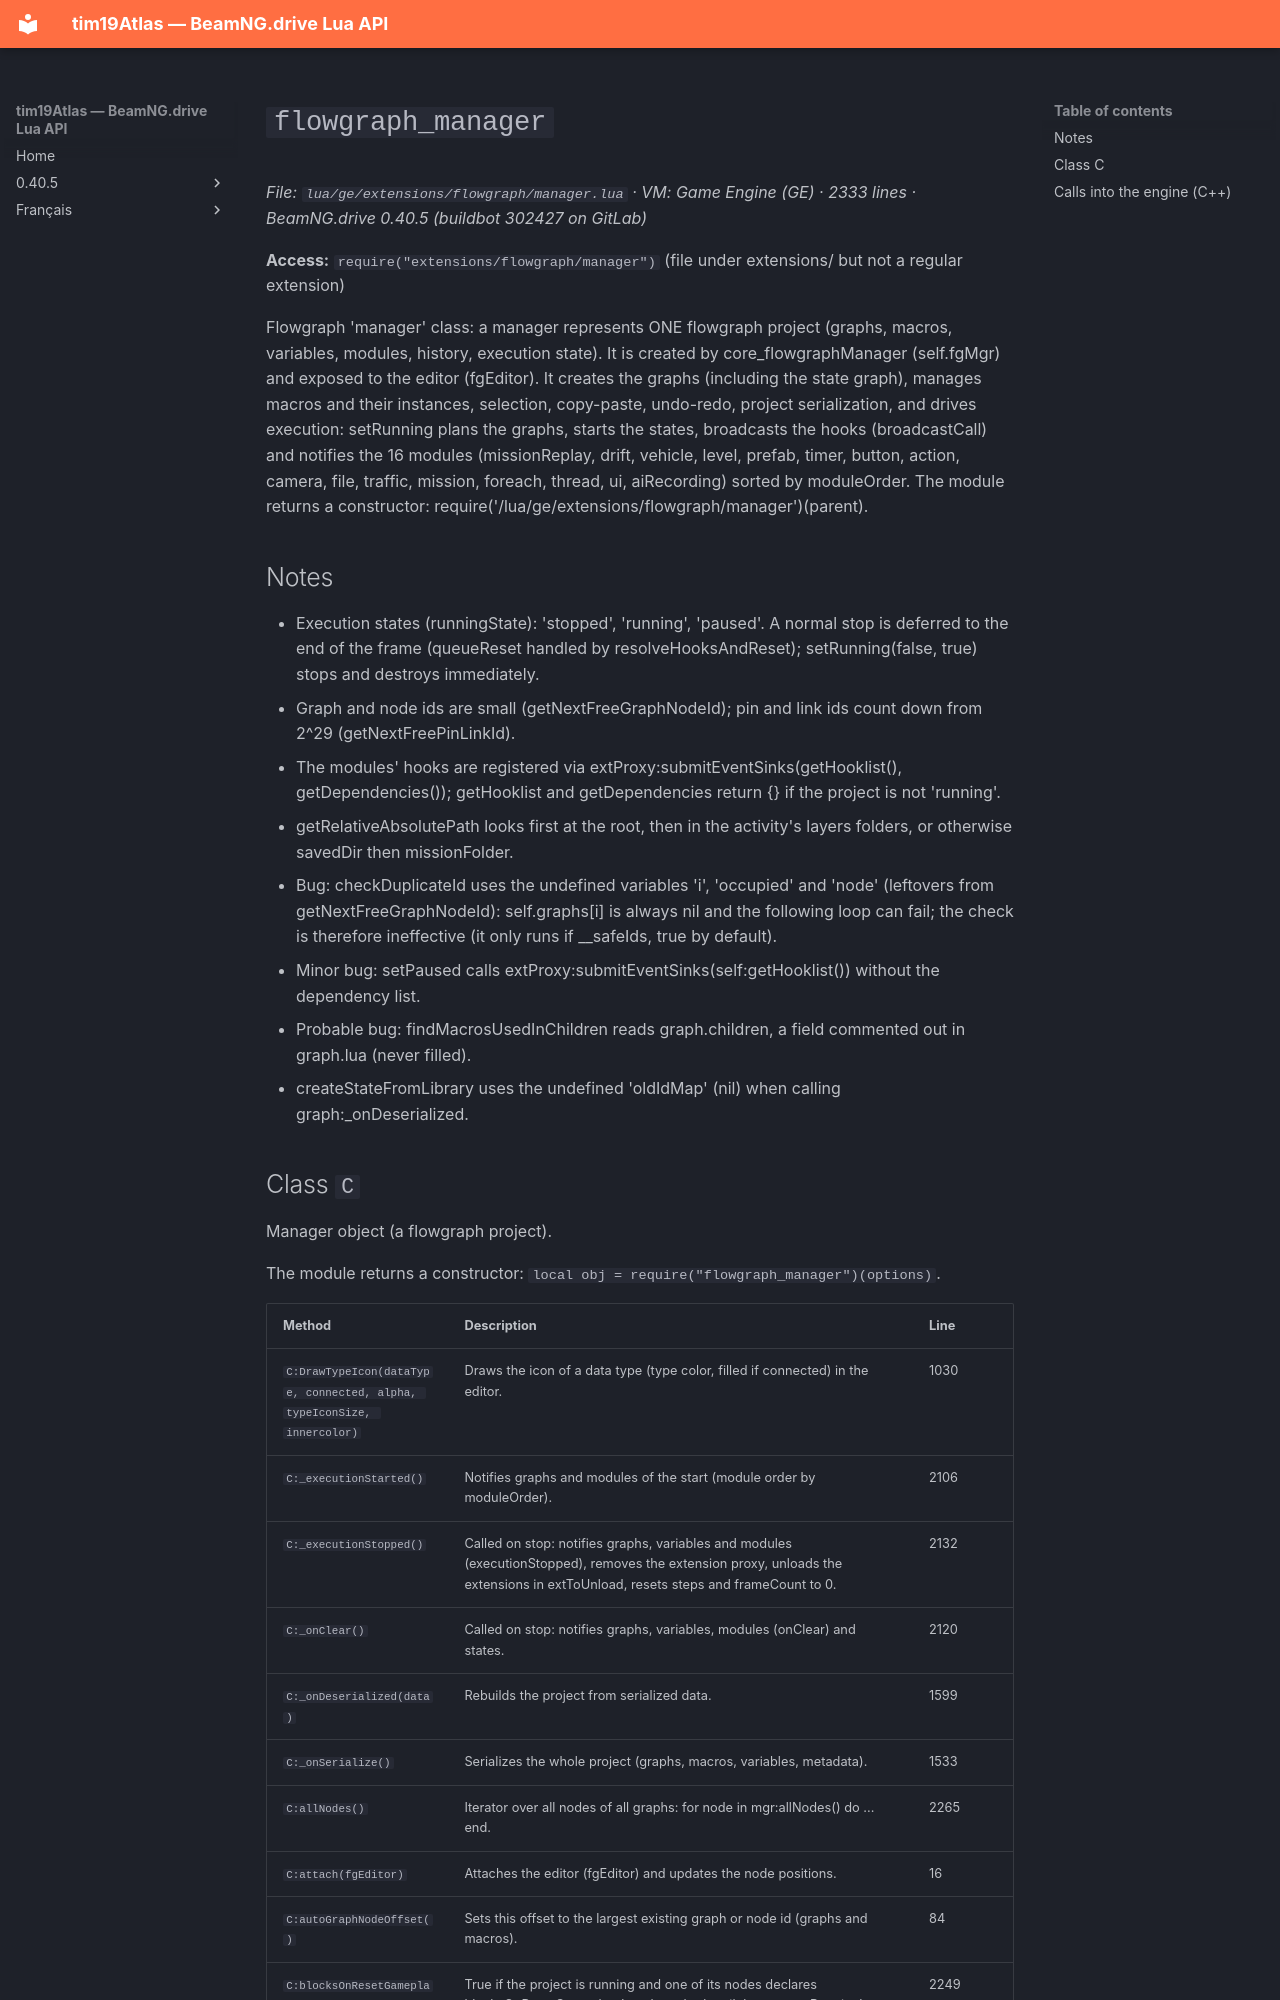

repository: Tim0219800/beamng-lua-atlas · page: 0.40.5/ge/extensions/flowgraph/manager.html · generator: mkdocs

# `flowgraph_manager`

*File: `lua/ge/extensions/flowgraph/manager.lua` · VM: Game Engine (GE) · 2333 lines · BeamNG.drive 0.40.5 (buildbot 302427 on GitLab)*

**Access:** `require("extensions/flowgraph/manager")` (file under extensions/ but not a regular extension)

Flowgraph 'manager' class: a manager represents ONE flowgraph project (graphs, macros, variables, modules, history, execution state). It is created by core_flowgraphManager (self.fgMgr) and exposed to the editor (fgEditor). It creates the graphs (including the state graph), manages macros and their instances, selection, copy-paste, undo-redo, project serialization, and drives execution: setRunning plans the graphs, starts the states, broadcasts the hooks (broadcastCall) and notifies the 16 modules (missionReplay, drift, vehicle, level, prefab, timer, button, action, camera, file, traffic, mission, foreach, thread, ui, aiRecording) sorted by moduleOrder. The module returns a constructor: require('/lua/ge/extensions/flowgraph/manager')(parent).

## Notes

- Execution states (runningState): 'stopped', 'running', 'paused'. A normal stop is deferred to the end of the frame (queueReset handled by resolveHooksAndReset); setRunning(false, true) stops and destroys immediately.
- Graph and node ids are small (getNextFreeGraphNodeId); pin and link ids count down from 2^29 (getNextFreePinLinkId).
- The modules' hooks are registered via extProxy:submitEventSinks(getHooklist(), getDependencies()); getHooklist and getDependencies return {} if the project is not 'running'.
- getRelativeAbsolutePath looks first at the root, then in the activity's layers folders, or otherwise savedDir then missionFolder.
- Bug: checkDuplicateId uses the undefined variables 'i', 'occupied' and 'node' (leftovers from getNextFreeGraphNodeId): self.graphs[i] is always nil and the following loop can fail; the check is therefore ineffective (it only runs if __safeIds, true by default).
- Minor bug: setPaused calls extProxy:submitEventSinks(self:getHooklist()) without the dependency list.
- Probable bug: findMacrosUsedInChildren reads graph.children, a field commented out in graph.lua (never filled).
- createStateFromLibrary uses the undefined 'oldIdMap' (nil) when calling graph:_onDeserialized.
